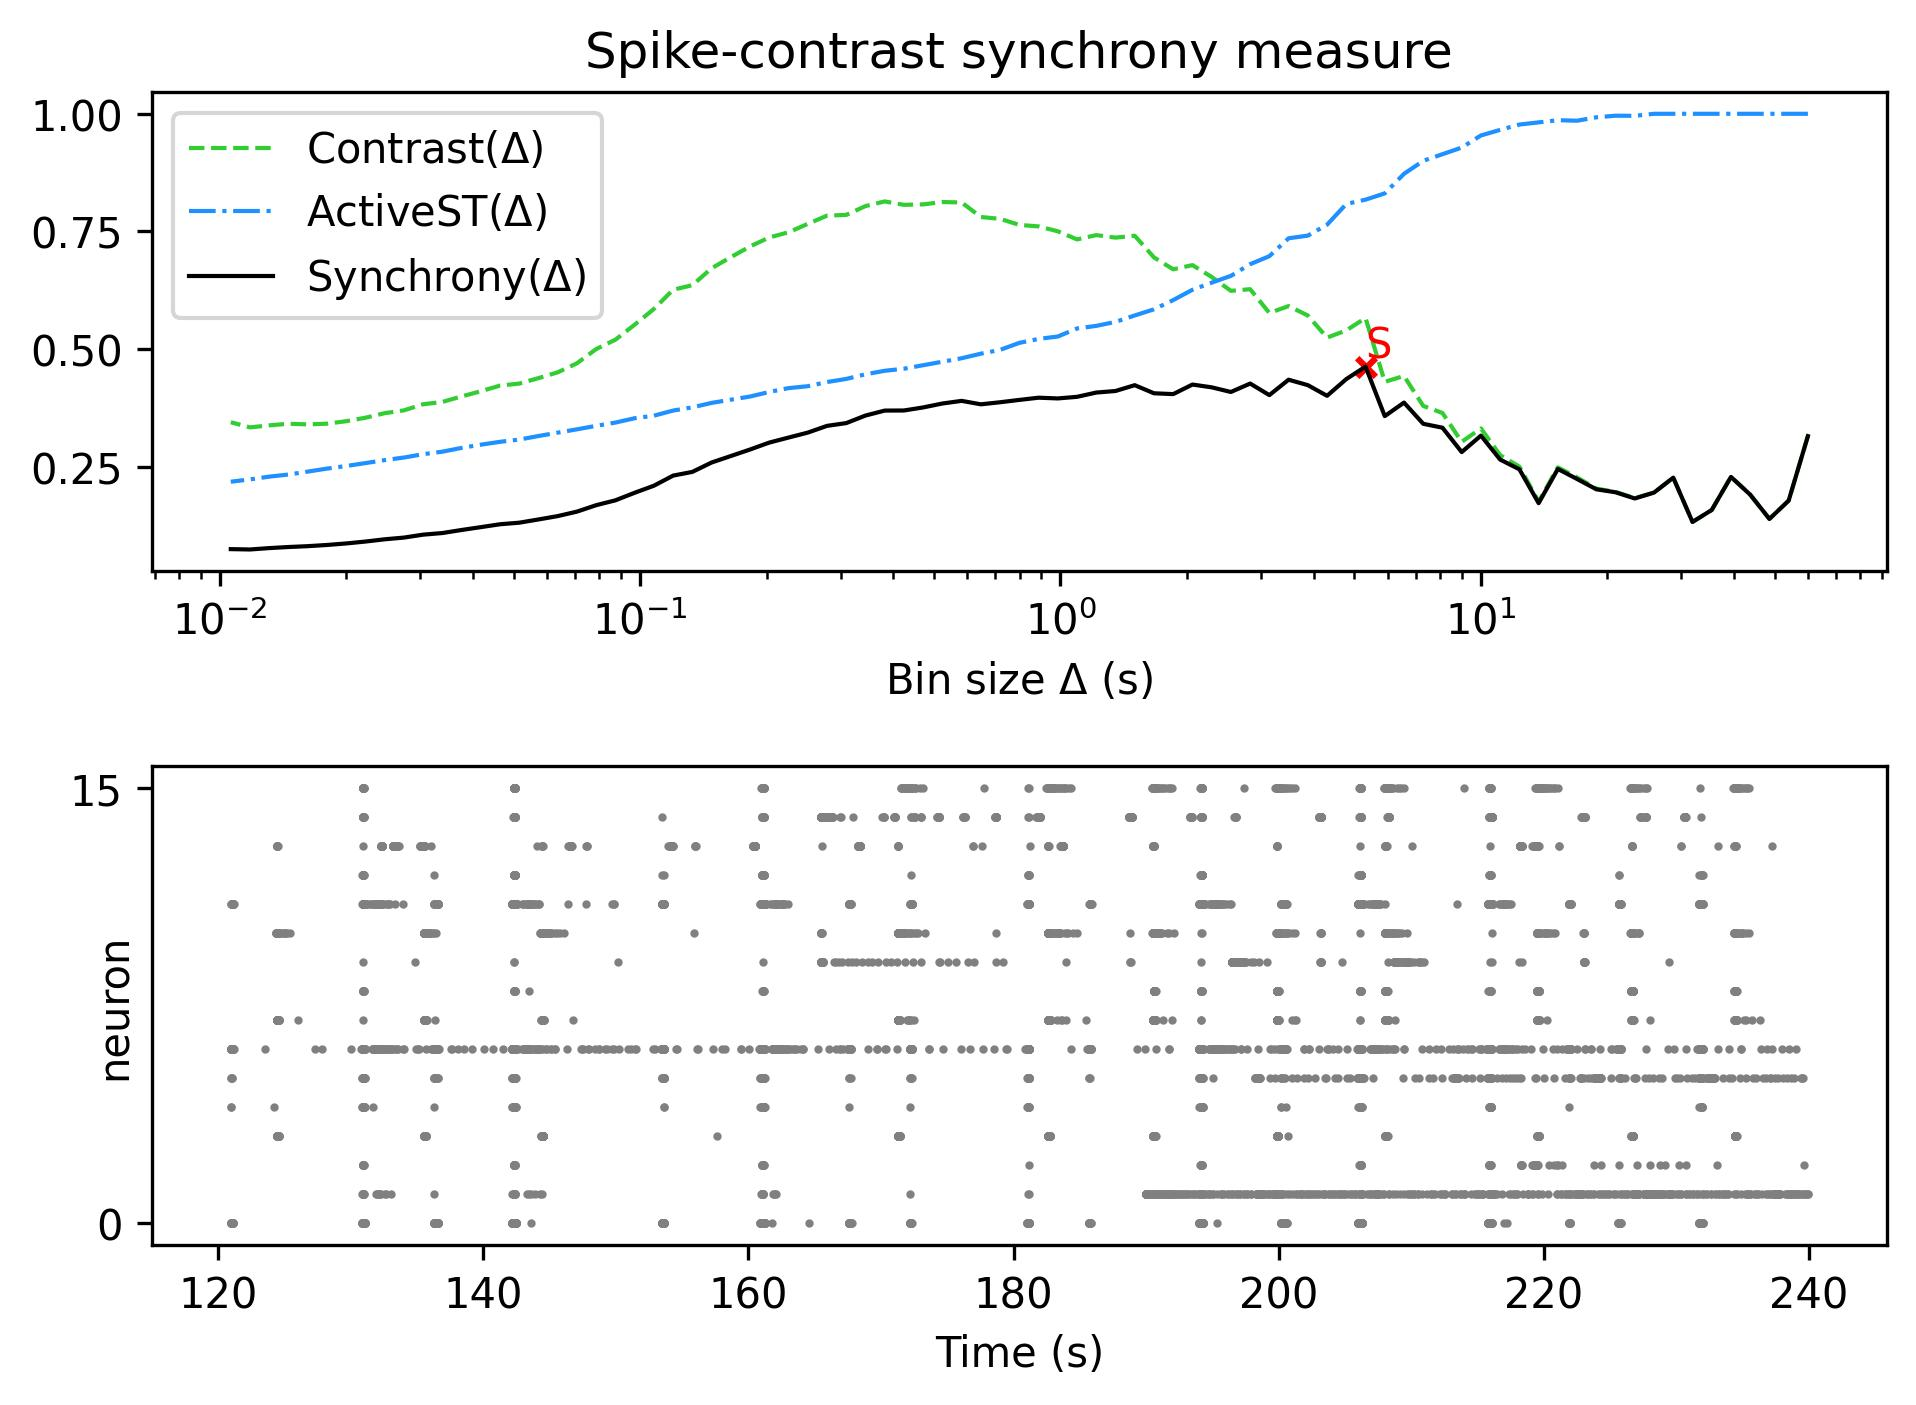

The table this chart was drawn from, first rows:
, Spike-contrast (60.0 s), Spike-contrast (54.0 s), Spike-contrast (48.6 s), Spike-contrast (43.74 s), Spike-contrast (39.366 s), Spike-contrast (35.429 s), Spike-contrast (31.886 s), Spike-contrast (28.698 s), Spike-contrast (25.828 s), Spike-contrast (23.245 s), Spike-contrast (20.921 s), Spike-contrast (18.829 s), Spike-contrast (16.946 s), Spike-contrast (15.251 s), Spike-contrast (13.726 s), Spike-contrast (12.353 s), Spike-contrast (11.118 s), Spike-contrast (10.006 s), Spike-contrast (9.006 s), Spike-contrast (8.105 s), Spike-contrast (7.295 s), Spike-contrast (6.565 s), Spike-contrast (5.909 s)
0, 0.3154, 0.1784, 0.1395, 0.1911, 0.2288, 0.1585, 0.1331, 0.2272, 0.1955, 0.183, 0.1961, 0.2025, 0.2243, 0.2457, 0.173, 0.2449, 0.2655, 0.3165, 0.2815, 0.3333, 0.3416, 0.3866, 0.3579
